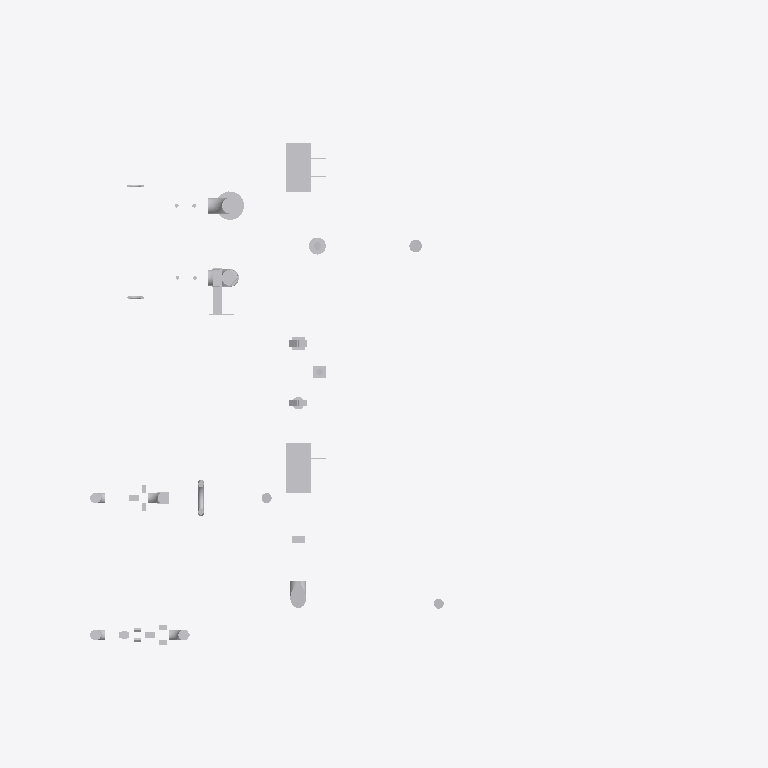
Plan cut of the same IFC building model at storey (level 0.00 m, cut at 1.40 m), seen from above with north up, elements coloured by IFC class (only those large enough to see are counted): 31 other elements (light grey). Cut surfaces are drawn darker.
Extent 12.1 m × 14.5 m × 10.6 m (x, y, z). Storeys (1): unnamed at 0.00 m. Elements (98): 98 IfcDistributionElement.

HEADER;
FILE_DESCRIPTION(('ViewDefinition [CoordinationView]'),'2;1');
FILE_NAME('','2020-06-29T11:07:27',(),(),'IfcOpenShell 0.7.0-dev','IfcOpenShell 0.7.0-dev','');
FILE_SCHEMA(('IFC4'));
ENDSEC;
DATA;
#10=IFCPROJECT('Test-GATE VALVE 8 IN U-S-1-EX-OPM HAND_WHEEL',$,'OpenPlant IFC Exporter',$,$,$,$,(#6),#9);
#3883=IFCSITE('0jfV2GNV1AeOPSUjen8RDi',#3877,$,$,$,#3882,$,$,.ELEMENT.,$,$,$,$,$);
#3890=IFCBUILDING('3Gr2qTGxz8$unWgidjpDL8',#3877,$,$,$,#3889,$,$,.ELEMENT.,$,$,$);
#3897=IFCBUILDINGSTOREY('28cQ1ocCL1wALQSAA3XUut',#3877,$,$,$,#3896,$,$,.ELEMENT.,$);
#15449=IFCDISTRIBUTIONELEMENT('Insulated Pipe Vessel Guide',#3877,'Insulated Pipe Vessel Guide','Insulated Pipe Vessel Guide',$,#15448,#15443,$);
#15615=IFCDISTRIBUTIONELEMENT('Insulated Pipe Vessel Guide',#3877,'Insulated Pipe Vessel Guide','Insulated Pipe Vessel Guide',$,#15614,#15609,$);
#15124=IFCDISTRIBUTIONELEMENT('Angled UBolt',#3877,'Angled UBolt','Angled UBolt',$,#15123,#15118,$);
#9819=IFCDISTRIBUTIONELEMENT('Pipe Elbow 90 Degree Long Radius 12 IN U-S-1-EX-OPM ASME - B36.10',#3877,'Pipe Elbow 90 Degree Long Radius 12 IN U-S-1-EX-OPM ASME - B36.10','Pipe Elbow 90 Degree Long Radius 12 IN U-S-1-EX-OPM ASME - B36.10',$,#9818,#9813,$);
#8242=IFCDISTRIBUTIONELEMENT('Pipe Elbow 90 Degree Long Radius 12 IN U-S-1-EX-OPM ASME - B36.10',#3877,'Pipe Elbow 90 Degree Long Radius 12 IN U-S-1-EX-OPM ASME - B36.10','Pipe Elbow 90 Degree Long Radius 12 IN U-S-1-EX-OPM ASME - B36.10',$,#8241,#8236,$);
#21798=IFCDISTRIBUTIONELEMENT('Adjustable Elbow Support',#3877,'Adjustable Elbow Support','Adjustable Elbow Support',$,#21797,#21792,$);
#10305=IFCDISTRIBUTIONELEMENT('Pipe Elbow 90 Degree Long Radius 12 IN U-S-1-EX-OPM ASME - B36.10',#3877,'Pipe Elbow 90 Degree Long Radius 12 IN U-S-1-EX-OPM ASME - B36.10','Pipe Elbow 90 Degree Long Radius 12 IN U-S-1-EX-OPM ASME - B36.10',$,#10304,#10299,$);
#20196=IFCDISTRIBUTIONELEMENT('Adjustable Post Support',#3877,'Adjustable Post Support','Adjustable Post Support',$,#20195,#20190,$);
#5421=IFCDISTRIBUTIONELEMENT('Hand wheel topwork',#3877,'Hand wheel topwork','Hand wheel topwork',$,#5420,#5415,$);
#16600=IFCDISTRIBUTIONELEMENT('Spring Hanger',#3877,'Spring Hanger','Spring Hanger',$,#16599,#16594,$);
#5537=IFCDISTRIBUTIONELEMENT('Pipe Elbow 90 Degree Long Radius 8 IN U-S-1-EX-OPM ASME - B36.10',#3877,'Pipe Elbow 90 Degree Long Radius 8 IN U-S-1-EX-OPM ASME - B36.10','Pipe Elbow 90 Degree Long Radius 8 IN U-S-1-EX-OPM ASME - B36.10',$,#5536,#5531,$);
#5746=IFCDISTRIBUTIONELEMENT('Pipe Elbow 90 Degree Long Radius 8 IN U-S-1-EX-OPM ASME - B36.10',#3877,'Pipe Elbow 90 Degree Long Radius 8 IN U-S-1-EX-OPM ASME - B36.10','Pipe Elbow 90 Degree Long Radius 8 IN U-S-1-EX-OPM ASME - B36.10',$,#5745,#5740,$);
#17237=IFCDISTRIBUTIONELEMENT('Rod Spring Hanger',#3877,'Rod Spring Hanger','Rod Spring Hanger',$,#17236,#17231,$);
#20524=IFCDISTRIBUTIONELEMENT('Stanchion Pipe Support',#3877,'Stanchion Pipe Support','Stanchion Pipe Support',$,#20523,#20518,$);
#5666=IFCDISTRIBUTIONELEMENT('Pipe Elbow 90 Degree Short Radius 8 IN U-S-1-EX-OPM ASME - B16.9',#3877,'Pipe Elbow 90 Degree Short Radius 8 IN U-S-1-EX-OPM ASME - B16.9','Pipe Elbow 90 Degree Short Radius 8 IN U-S-1-EX-OPM ASME - B16.9',$,#5665,#5660,$);
#5486=IFCDISTRIBUTIONELEMENT('Pipe Elbow 90 Degree Short Radius 8 IN U-S-1-EX-OPM ASME - B16.9',#3877,'Pipe Elbow 90 Degree Short Radius 8 IN U-S-1-EX-OPM ASME - B16.9','Pipe Elbow 90 Degree Short Radius 8 IN U-S-1-EX-OPM ASME - B16.9',$,#5485,#5480,$);
#19428=IFCDISTRIBUTIONELEMENT('Adjustable Support',#3877,'Adjustable Support','Adjustable Support',$,#19427,#19422,$);
#15363=IFCDISTRIBUTIONELEMENT('Platform Pipe Guides',#3877,'Platform Pipe Guides','Platform Pipe Guides',$,#15362,#15357,$);
#15529=IFCDISTRIBUTIONELEMENT('Platform Pipe Guides',#3877,'Platform Pipe Guides','Platform Pipe Guides',$,#15528,#15523,$);
#15283=IFCDISTRIBUTIONELEMENT('Vessel Pipe Guide',#3877,'Vessel Pipe Guide','Vessel Pipe Guide',$,#15282,#15277,$);
#13708=IFCDISTRIBUTIONELEMENT('Directional Pipe Anchor',#3877,'Directional Pipe Anchor','Directional Pipe Anchor',$,#13707,#13702,$);
#18570=IFCDISTRIBUTIONELEMENT('Base Support',#3877,'Base Support','Base Support',$,#18569,#18564,$);
#22746=IFCDISTRIBUTIONELEMENT('Single Pipe Trunnion',#3877,'Single Pipe Trunnion','Single Pipe Trunnion',$,#22745,#22740,$);
#15248=IFCDISTRIBUTIONELEMENT('Directional Pipe Guide',#3877,'Directional Pipe Guide','Directional Pipe Guide',$,#15247,#15242,$);
#17298=IFCDISTRIBUTIONELEMENT('Tee Shoe',#3877,'Tee Shoe','Tee Shoe',$,#17297,#17292,$);
#17351=IFCDISTRIBUTIONELEMENT('Tee Shoe Pad',#3877,'Tee Shoe Pad','Tee Shoe Pad',$,#17350,#17345,$);
#15204=IFCDISTRIBUTIONELEMENT('Angle Guide',#3877,'Angle Guide','Angle Guide',$,#15203,#15198,$);
#17425=IFCDISTRIBUTIONELEMENT('Reinforced Tee Shoe Pad',#3877,'Reinforced Tee Shoe Pad','Reinforced Tee Shoe Pad',$,#17424,#17419,$);
#12429=IFCDISTRIBUTIONELEMENT('Hand wheel topwork',#3877,'Hand wheel topwork','Hand wheel topwork',$,#12428,#12423,$);
#22126=IFCDISTRIBUTIONELEMENT('Simple Elbow Support',#3877,'Simple Elbow Support','Simple Elbow Support',$,#22125,#22120,$);
#12765=IFCDISTRIBUTIONELEMENT('Hand wheel topwork',#3877,'Hand wheel topwork','Hand wheel topwork',$,#12764,#12759,$);
ENDSEC;
